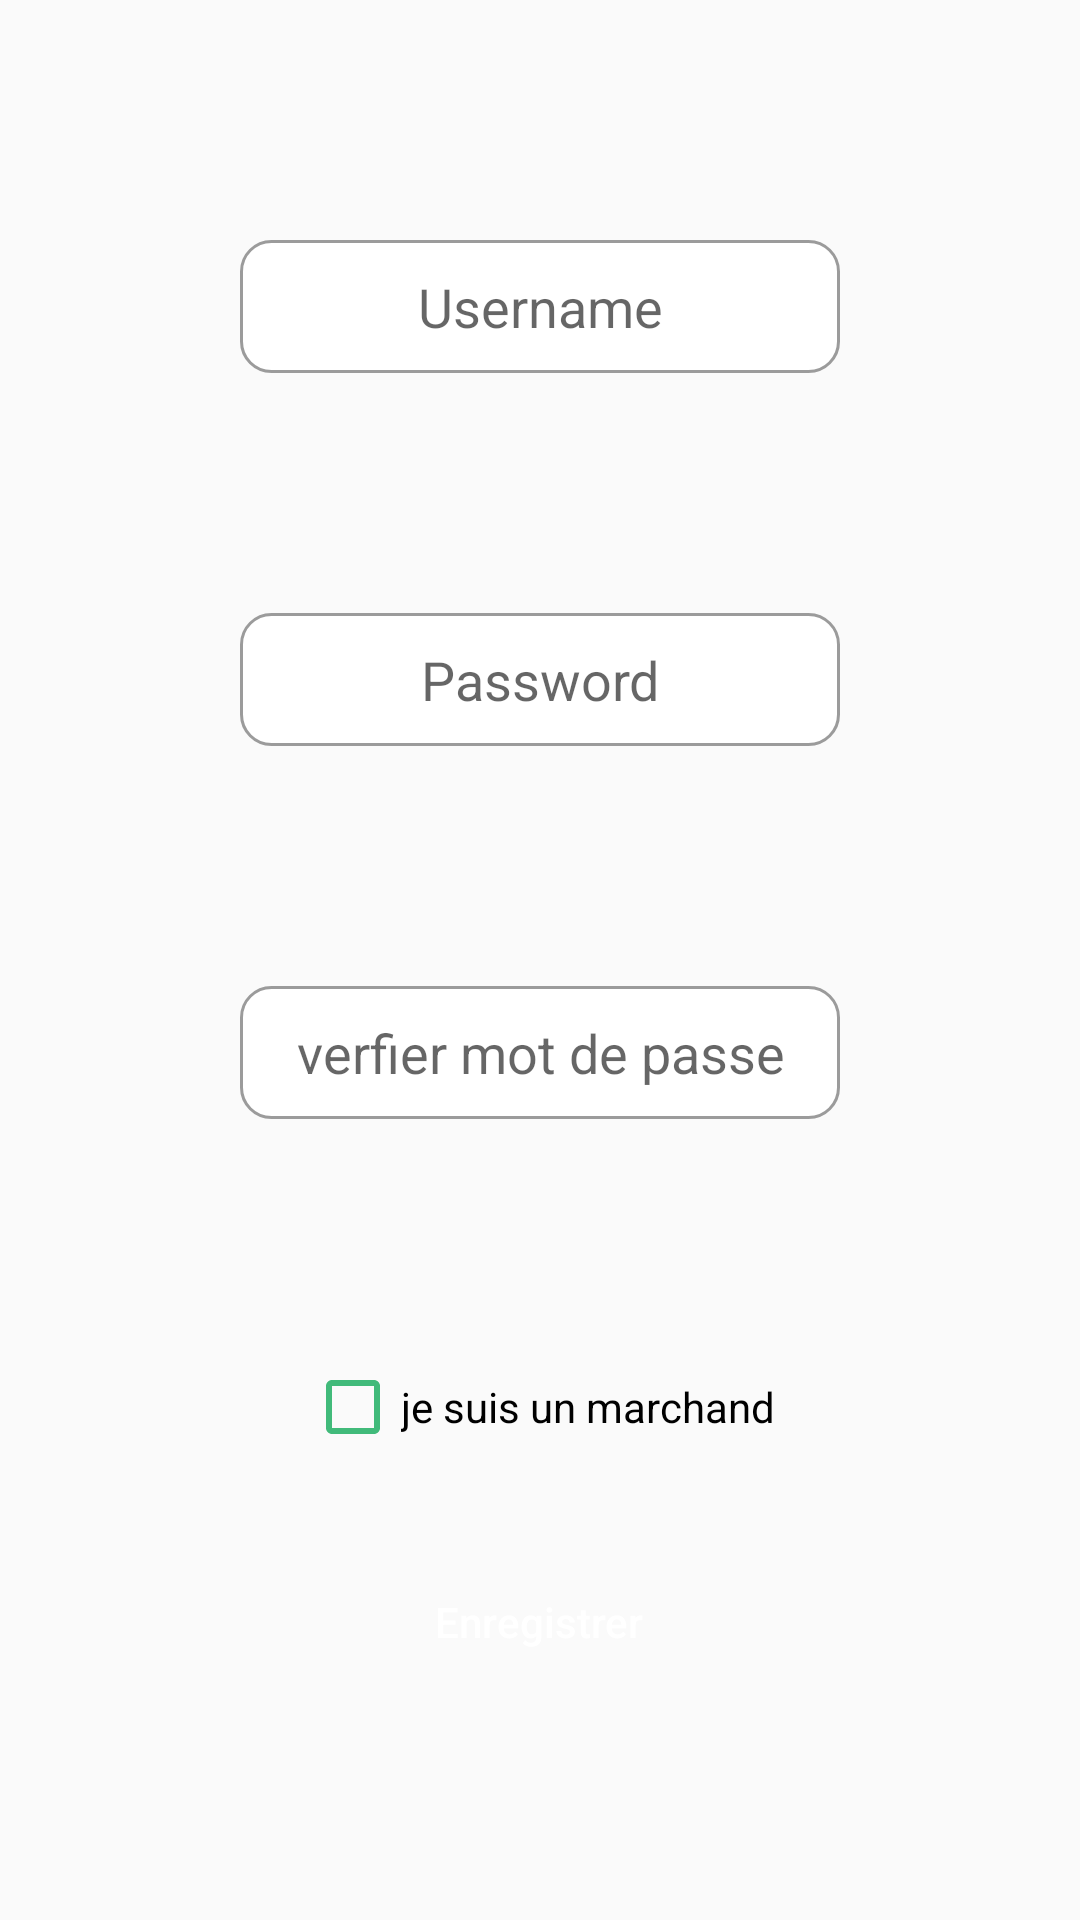

Android layout source for this screen:
<!-- AndroidManifest.xml: application theme AppTheme -->
<!-- res/layout/activity_sign_up.xml -->
<?xml version="1.0" encoding="utf-8"?>
<ScrollView xmlns:android="http://schemas.android.com/apk/res/android"
    xmlns:app="http://schemas.android.com/apk/res-auto"
    xmlns:tools="http://schemas.android.com/tools"
    android:layout_width="match_parent"
    android:layout_height="match_parent"
    tools:context=".SignUp"
    android:orientation="vertical">
  <RelativeLayout
      android:layout_width="match_parent"
      android:layout_height="match_parent">

    <LinearLayout
        android:id="@+id/linlay"
        android:layout_width="match_parent"
        android:layout_height="match_parent"
        android:orientation="vertical">

      <EditText
          android:id="@+id/username"
          android:inputType="text"
          android:layout_height="wrap_content"
          android:layout_gravity="center_horizontal"
          android:layout_marginTop="80dp"
          android:layout_marginBottom="80dp"
          android:hint="@string/username"
          android:layout_width="200dp"
          android:background="@drawable/custom_edittxt"
          android:padding="10dp"
          android:textAlignment="center" />

      <EditText
          android:id="@+id/password"
          android:inputType="textPassword"
          android:hint="@string/password"
          android:textAlignment="center"
          android:layout_height="wrap_content"
          android:layout_gravity="center_horizontal"
          android:layout_marginBottom="80dp"
          android:layout_width="200dp"
          android:background="@drawable/custom_edittxt"
          android:padding="10dp" />

      <EditText
          android:id="@+id/verfierPassword"
          android:inputType="textPassword"
          android:hint="@string/checkPassword"
          android:textAlignment="center"
          android:layout_width="200dp"
          android:background="@drawable/custom_edittxt"
          android:padding="10dp"
          android:layout_height="wrap_content"
          android:layout_gravity="center_horizontal"
          android:layout_marginBottom="80dp"/>


      <CheckBox
          android:id="@+id/userType"
          android:layout_width="wrap_content"
          android:layout_height="wrap_content"
          android:text="@string/marchandCheck"
          android:layout_gravity="center_horizontal"
          android:layout_marginBottom="80dp"
          android:buttonTint="#41ba7a"/>


    </LinearLayout>

    <Button
        android:id="@+id/register"
        android:layout_width="wrap_content"
        android:layout_height="match_parent"
        android:text="@string/enregistrer"
        android:layout_alignParentBottom="true"
        android:layout_centerHorizontal="true"
        android:textAllCaps="false"
        android:textColor="@color/white"
        android:background="@drawable/custom_btn"
        android:padding="15dp"
        android:layout_marginBottom="15dp"
        android:layout_marginTop="20dp"
        />
  </RelativeLayout>


</ScrollView>
<!-- resources referenced by this layout -->
<resources>
  <!-- drawable custom_edittxt (drawable) -->
  <?xml version="1.0" encoding="utf-8"?>
  <selector xmlns:android="http://schemas.android.com/apk/res/android">
      <item android:state_enabled="true" android:state_focused="true">
  
          <shape  android:shape="rectangle">
  
              <solid android:color="@color/white"/>
              <corners android:radius="10dp"/>
              <stroke android:color="#41ba7a" android:width="1dp"/>
  
          </shape>
  
      </item>    <item android:state_enabled="true">
  
          <shape  android:shape="rectangle">
  
              <solid android:color="@color/white"/>
              <corners android:radius="10dp"/>
              <stroke android:color="#9b9b9b" android:width="1dp"/>
  
          </shape>
  
      </item>
  </selector>
  <string name="checkPassword">verfier mot de passe</string>
  <string name="enregistrer">Enregistrer</string>
  <string name="marchandCheck">je suis un marchand</string>
  <string name="password">Password</string>
  <string name="username">Username</string>
  <style name="AppTheme" parent="Theme.AppCompat.Light.NoActionBar">
          
          <item name="colorPrimary">@color/colorPrimary</item>
          <item name="colorPrimaryDark">@color/colorPrimaryDark</item>
          <item name="colorAccent">@color/colorPrimary</item>
      </style>
  <!-- not gathered from this repository: default colours our renderer supplied (Android Studio template values) -->
  <color name="white">#FFFFFFFF</color>
  <color name="colorPrimary">#FF6200EE</color>
  <color name="colorPrimaryDark">#FF3700B3</color>
</resources>
